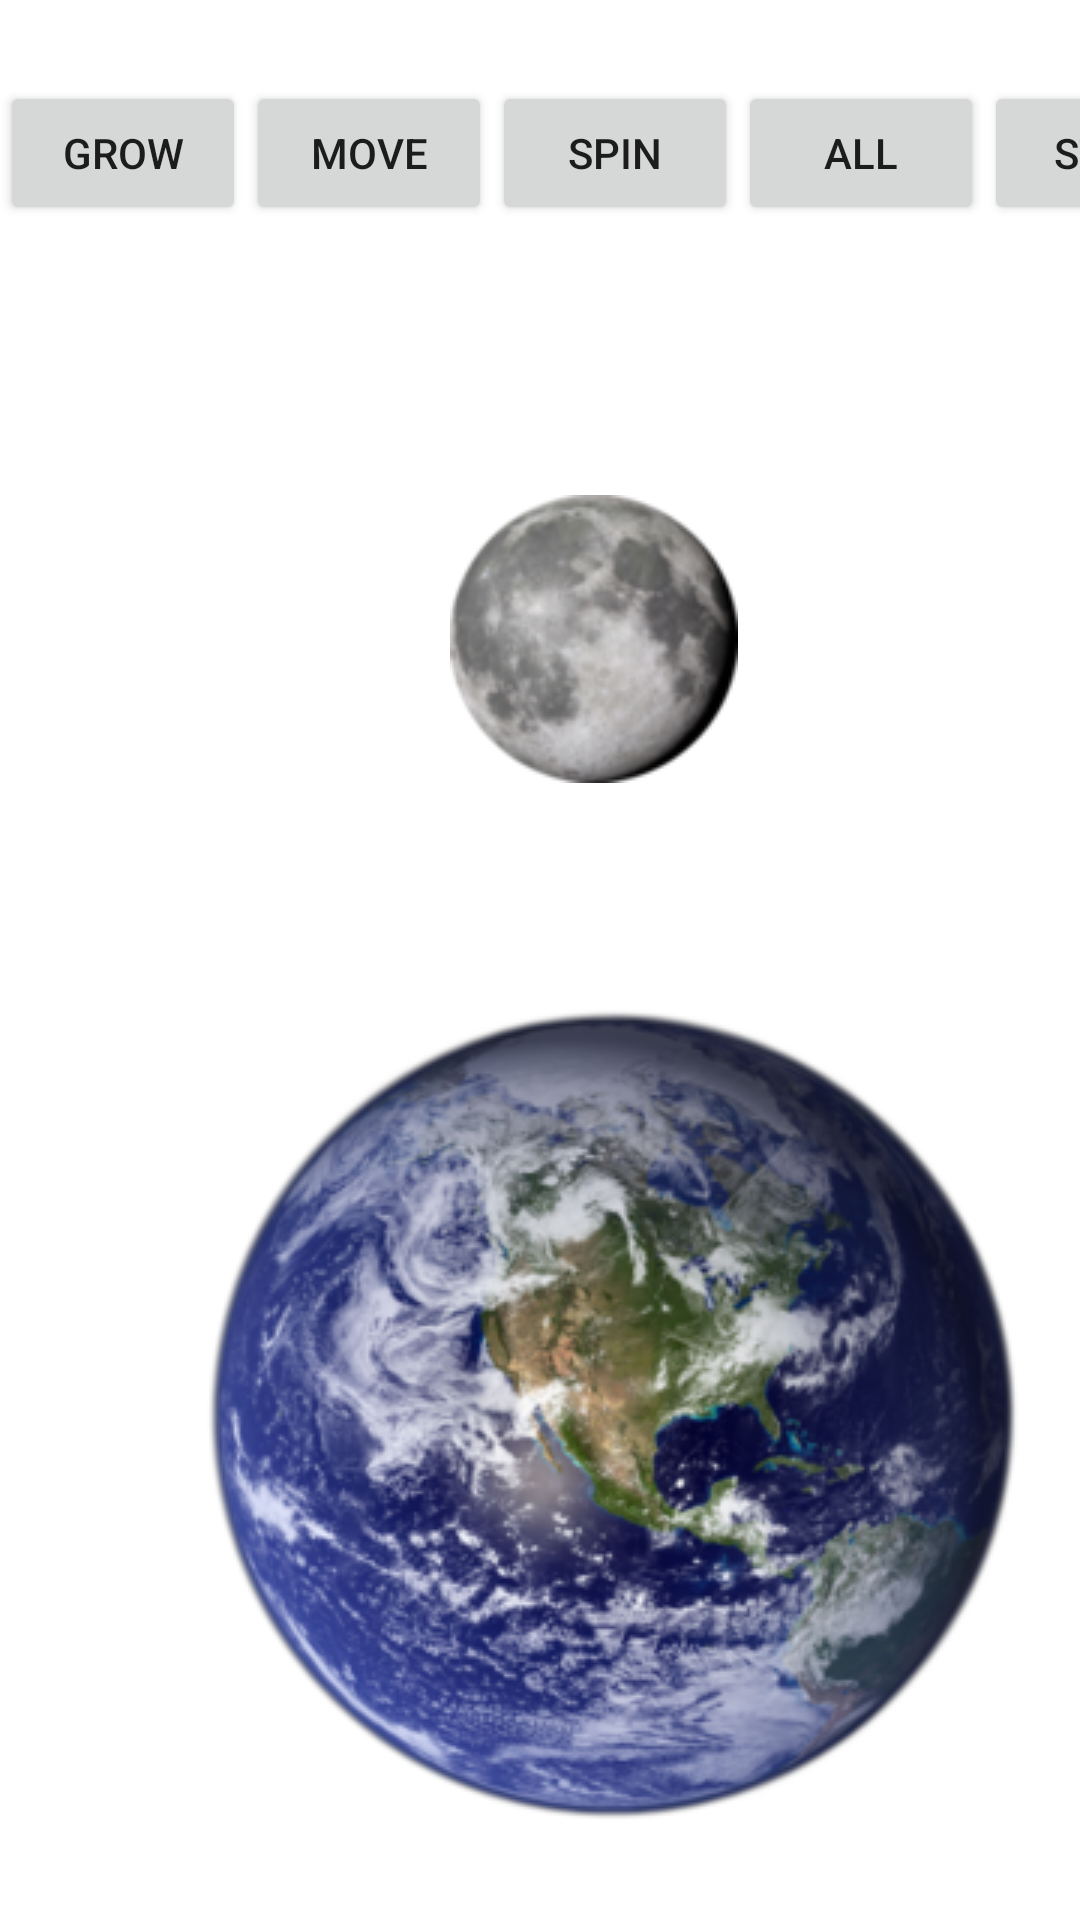

Reconstruct the res/layout file that produces this screen, plus the resources it refers to.
<!-- AndroidManifest.xml: application theme Theme.JiyeYu_COMP304Sec004_Lab3 -->
<!-- res/layout/activity_exercise3.xml -->
<?xml version="1.0" encoding="utf-8"?>
<LinearLayout
    xmlns:android="http://schemas.android.com/apk/res/android"
    android:orientation="vertical"
    android:layout_width="fill_parent"
    android:background="@drawable/space"
    android:layout_height="fill_parent">
  <TextView
      android:layout_width="fill_parent"
      android:layout_height="wrap_content"
      android:textColor="@color/white"
      android:textSize="20dp"
      android:text="@string/tween"
      android:textStyle="bold"/>
  <LinearLayout
      android:id="@+id/ButtonRow"
      android:layout_width="wrap_content"
      android:layout_height="wrap_content"
      android:orientation="horizontal">

    <Button
        android:id="@+id/ButtonScale"
        android:layout_width="82dp"
        android:layout_height="wrap_content"

        android:text="Grow"></Button>

    <Button
        android:id="@+id/ButtonTranslate"
        android:layout_width="82dp"
        android:layout_height="wrap_content"

        android:text="Move"></Button>

    <Button
        android:id="@+id/ButtonRotate"
        android:layout_width="82dp"
        android:layout_height="wrap_content"

        android:text="Spin"></Button>

    <Button
        android:id="@+id/ButtonAll"
        android:layout_width="82dp"
        android:layout_height="wrap_content"

        android:text="All"></Button>

    <Button
        android:id="@+id/ButtonStop"
        android:layout_width="82dp"
        android:layout_height="wrap_content"

        android:text="Stop">


    </Button>
  </LinearLayout>
  <LinearLayout
      android:id="@+id/LinearLayout01"
      android:layout_height="fill_parent"
      android:layout_width="fill_parent"
      android:orientation="vertical"
      android:layout_gravity="center_vertical|center_horizontal">

    <ImageView
        android:id="@+id/blank"
        android:layout_width="wrap_content"
        android:layout_height="wrap_content"

        android:minWidth="90px"
        android:minHeight="90px"
        android:layout_marginLeft="150dp">
    </ImageView>

    <ImageView
        android:id="@+id/blank2"
        android:layout_width="wrap_content"
        android:layout_height="wrap_content"

        android:minWidth="90px"
        android:minHeight="90px"
        android:layout_marginLeft="150dp">
    </ImageView>

    <ImageView
        android:id="@+id/blank3"
        android:layout_width="wrap_content"
        android:layout_height="wrap_content"

        android:minWidth="90px"
        android:minHeight="90px"
        android:layout_marginLeft="150dp">
    </ImageView>

    <ImageView
        android:id="@+id/moon"
        android:layout_width="wrap_content"
        android:layout_height="wrap_content"
        android:background="@drawable/moon"
        android:minWidth="90px"
        android:minHeight="90px"
        android:layout_marginLeft="150dp">

    </ImageView>




    <ImageView
        android:id="@+id/blank4"
        android:layout_width="wrap_content"
        android:layout_height="wrap_content"

        android:minWidth="90px"
        android:minHeight="90px"
        android:layout_marginLeft="150dp">
    </ImageView>

    <ImageView
        android:id="@+id/blank5"
        android:layout_width="wrap_content"
        android:layout_height="wrap_content"

        android:minWidth="90px"
        android:minHeight="90px"
        android:layout_marginLeft="150dp">
    </ImageView>





    <ImageView
        android:id="@+id/earth"
        android:layout_width="wrap_content"
        android:layout_height="wrap_content"
        android:src="@drawable/earth"
        android:minWidth="90px"
        android:minHeight="90px"
        android:layout_marginLeft="55dp">

    </ImageView>
  </LinearLayout>


</LinearLayout>
<!-- resources referenced by this layout -->
<resources>
  <color name="white">#FFFFFFFF</color>
  <!-- drawable earth: png bitmap (drawable-v24, 134993 bytes) -->
  <!-- drawable moon: png bitmap (drawable-v24, 16599 bytes) -->
  <string name="tween">Click the Buttons to Start!</string>
  <style name="Theme.JiyeYu_COMP304Sec004_Lab3" parent="Theme.MaterialComponents.DayNight.DarkActionBar">
          
          <item name="colorPrimary">@color/purple_500</item>
          <item name="colorPrimaryVariant">@color/purple_700</item>
          <item name="colorOnPrimary">@color/white</item>
          
          <item name="colorSecondary">@color/teal_200</item>
          <item name="colorSecondaryVariant">@color/teal_700</item>
          <item name="colorOnSecondary">@color/black</item>
          
          <item name="android:statusBarColor" tools:targetApi="l">?attr/colorPrimaryVariant</item>
          
      </style>
  <color name="purple_500">#FF6200EE</color>
  <color name="purple_700">#FF3700B3</color>
  <color name="teal_200">#FF03DAC5</color>
  <color name="teal_700">#FF018786</color>
  <color name="black">#FF000000</color>
</resources>
